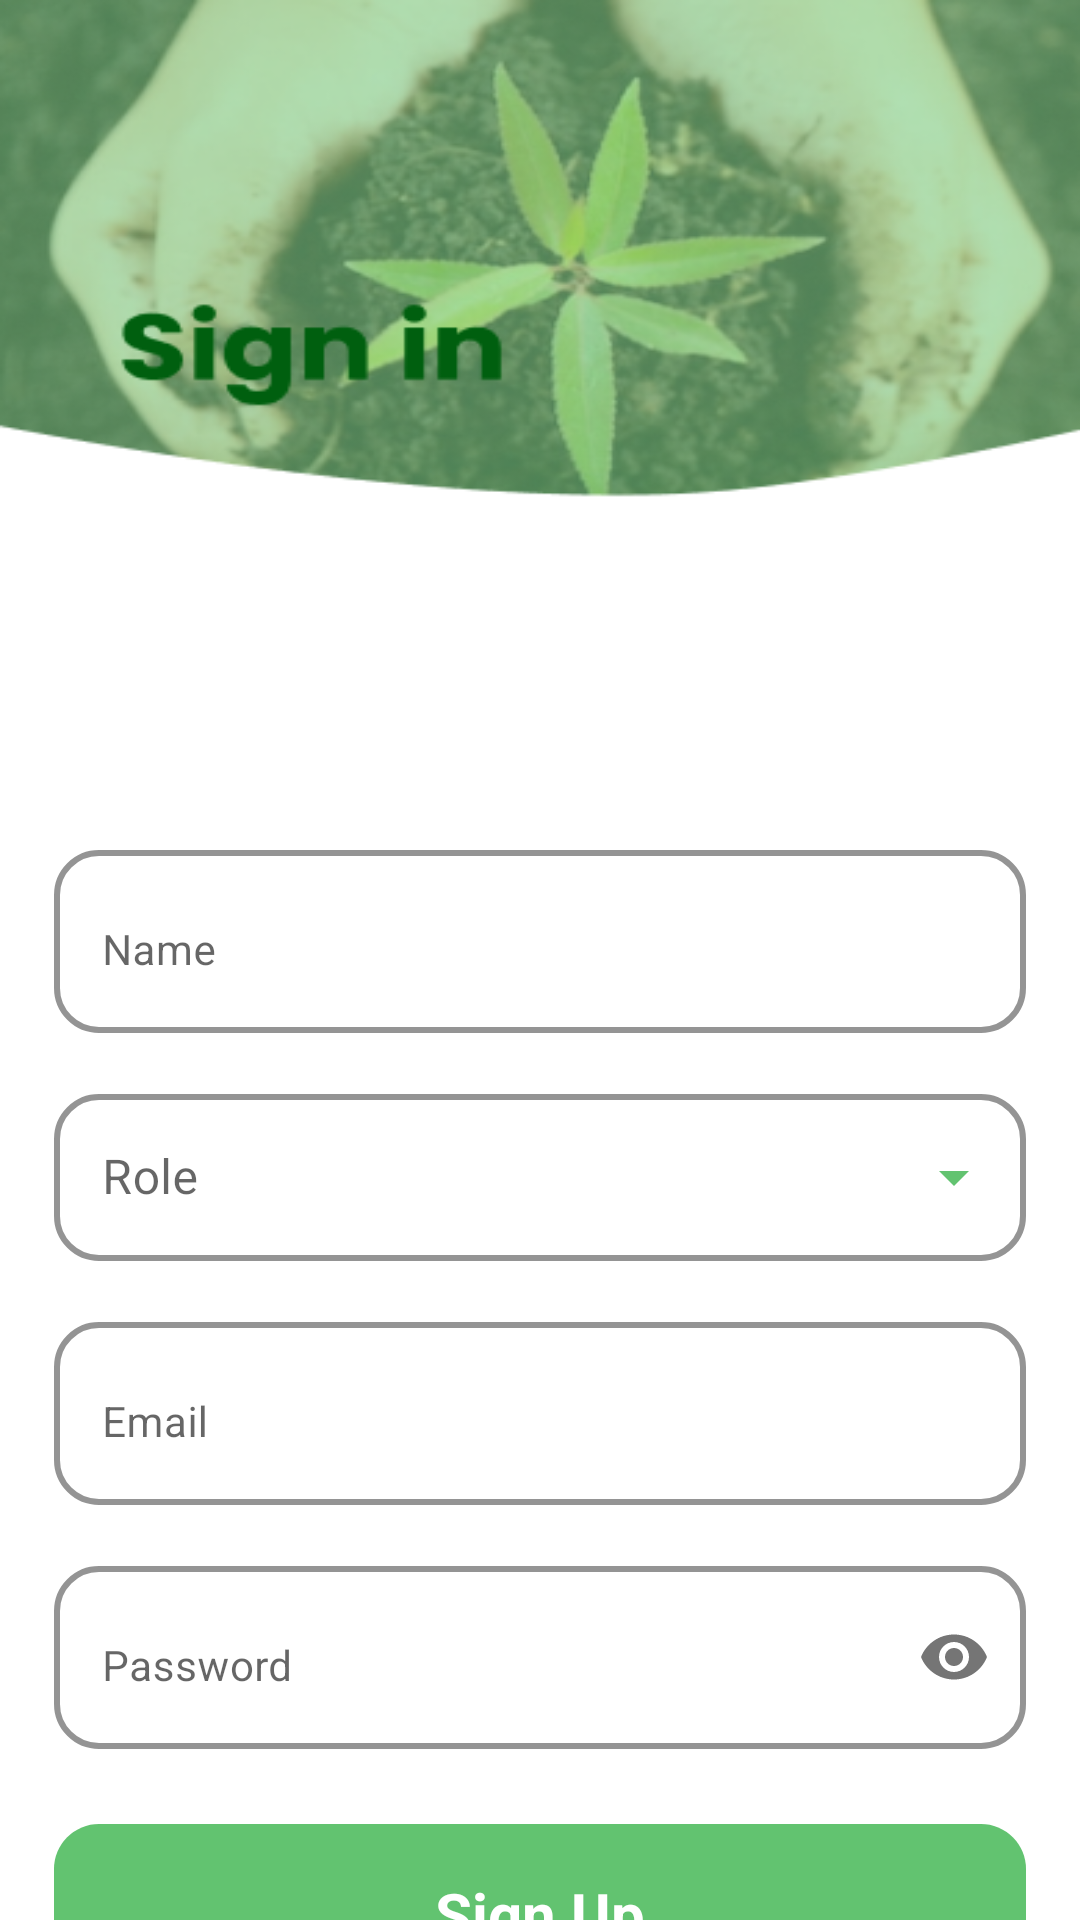

The Android layout XML behind this screen, and the referenced resources:
<!-- AndroidManifest.xml: application theme splash_screen -->
<!-- res/layout/activity_sign_in.xml -->
<?xml version="1.0" encoding="utf-8"?>
<LinearLayout xmlns:android="http://schemas.android.com/apk/res/android"
    xmlns:app="http://schemas.android.com/apk/res-auto"
    xmlns:tools="http://schemas.android.com/tools"
    android:layout_width="match_parent"
    android:layout_height="match_parent"
    android:background="@drawable/sign_in_bg"
    android:paddingTop="278dp"
    tools:context=".SignIn">

    <LinearLayout
        android:layout_width="match_parent"
        android:layout_height="wrap_content"
        android:orientation="vertical">

        <com.google.android.material.textfield.TextInputLayout
            android:layout_width="match_parent"
            android:layout_height="wrap_content"
            android:layout_marginStart="18dp"
            android:layout_marginEnd="18dp"
            android:layout_marginBottom="15dp"
            app:boxBackgroundMode="outline"
            app:boxCornerRadiusBottomEnd="15dp"
            app:boxCornerRadiusBottomStart="15dp"
            app:boxCornerRadiusTopEnd="15dp"
            app:boxCornerRadiusTopStart="15dp"
            app:boxStrokeColor="@color/greenTwo"
            app:boxStrokeWidth="2dp"
            app:hintTextColor="@color/greenTwo">

            <EditText
                android:id="@+id/nameSignInET"
                android:layout_width="match_parent"
                android:layout_height="wrap_content"
                android:backgroundTint="@color/white"
                android:hint="Name"
                android:inputType="textEmailAddress"
                android:maxLines="1"
                android:outlineSpotShadowColor="@color/black"
                android:paddingBottom="18sp"
                android:singleLine="true"
                android:textColor="@color/greenTwo"
                android:textSize="14dp"
                android:textCursorDrawable="@color/greenTwo"

                />


        </com.google.android.material.textfield.TextInputLayout>

        <com.google.android.material.textfield.TextInputLayout
            android:layout_width="match_parent"
            android:layout_height="wrap_content"
            android:hint="Role"
            style="@style/Widget.MaterialComponents.TextInputLayout.OutlinedBox.ExposedDropdownMenu"
            android:layout_marginStart="18dp"
            android:layout_marginEnd="18dp"
            android:layout_marginBottom="15dp"
            app:boxCornerRadiusBottomEnd="15dp"
            app:boxCornerRadiusBottomStart="15dp"
            app:boxCornerRadiusTopEnd="15dp"
            app:boxCornerRadiusTopStart="15dp"
            app:boxStrokeColor="@color/greenTwo"
            app:boxStrokeWidth="2dp"
            app:hintTextColor="@color/greenTwo"
            app:endIconTint="@color/greenTwo"
            >

            <AutoCompleteTextView
                android:id="@+id/autoCompleteV"
                android:layout_width="match_parent"
                android:layout_height="wrap_content"
                android:inputType="none"/>


        </com.google.android.material.textfield.TextInputLayout>

        <com.google.android.material.textfield.TextInputLayout
            android:layout_width="match_parent"
            android:layout_height="wrap_content"
            android:layout_marginStart="18dp"
            android:layout_marginEnd="18dp"
            android:layout_marginBottom="15dp"
            app:boxBackgroundMode="outline"
            app:boxCornerRadiusBottomEnd="15dp"
            app:boxCornerRadiusBottomStart="15dp"
            app:boxCornerRadiusTopEnd="15dp"
            app:boxCornerRadiusTopStart="15dp"
            app:boxStrokeColor="@color/greenTwo"
            app:boxStrokeWidth="2dp"
            app:hintTextColor="@color/greenTwo">

            <EditText
                android:id="@+id/emailSignInET"
                android:layout_width="match_parent"
                android:layout_height="wrap_content"
                android:backgroundTint="@color/white"
                android:hint="Email"
                android:inputType="textEmailAddress"
                android:maxLines="1"
                android:outlineSpotShadowColor="@color/black"
                android:paddingBottom="18sp"
                android:singleLine="true"
                android:textColor="@color/greenTwo"
                android:textSize="14dp"
                android:textCursorDrawable="@color/greenTwo"
                />


        </com.google.android.material.textfield.TextInputLayout>


        <com.google.android.material.textfield.TextInputLayout
            android:layout_width="match_parent"
            android:layout_height="wrap_content"
            android:layout_marginStart="18dp"
            android:layout_marginEnd="18dp"
            app:boxBackgroundMode="outline"
            app:boxCornerRadiusBottomEnd="15dp"
            app:boxCornerRadiusBottomStart="15dp"
            app:boxCornerRadiusTopEnd="15dp"
            app:boxCornerRadiusTopStart="15dp"
            app:boxStrokeColor="@color/greenTwo"
            app:boxStrokeWidth="2dp"
            app:hintTextColor="@color/greenTwo"
            app:passwordToggleEnabled="true">

            <EditText
                android:id="@+id/passowrdSigninTV"
                android:layout_width="match_parent"
                android:layout_height="wrap_content"
                android:backgroundTint="@color/white"
                android:hint="Password"
                android:inputType="textPassword"
                android:maxLines="1"
                android:outlineSpotShadowColor="@color/black"
                android:paddingBottom="18sp"
                android:singleLine="true"
                android:textColor="@color/greenTwo"
                android:textSize="14dp" />
        </com.google.android.material.textfield.TextInputLayout>

        <FrameLayout
            android:id="@+id/SignInBtn"
            android:layout_width="match_parent"
            android:layout_height="60dp"
            android:layout_marginStart="18dp"
            android:layout_marginTop="25dp"
            android:layout_marginEnd="18dp"
            android:background="@drawable/login_btn_bg">
            <TextView
                android:id="@+id/signInTV"
                android:layout_width="wrap_content"
                android:layout_height="wrap_content"
                android:text="Sign Up"
                android:layout_gravity="center"
                android:textStyle="bold"
                android:textColor="@color/white"
                android:textSize="20sp"/>
            <ProgressBar
                android:id="@+id/progressBar"
                style="?android:attr/progressBarStyle"
                android:layout_width="wrap_content"
                android:layout_height="wrap_content"
                android:layout_gravity="center"
                android:indeterminateTint="@color/white"
                android:visibility="gone"
                />

        </FrameLayout>

        <LinearLayout
            android:layout_width="match_parent"
            android:layout_height="wrap_content"
            android:layout_marginTop="15dp"
            android:layout_marginBottom="40dp"
            android:gravity="center"
            android:orientation="horizontal">

            <TextView
                android:layout_width="wrap_content"
                android:layout_height="wrap_content"
                android:text="already have an account  ?"
                android:textSize="18dp"

                />

            <TextView
                android:id="@+id/SignUpBtnTV"
                android:layout_width="wrap_content"
                android:layout_height="wrap_content"
                android:layout_marginStart="8dp"
                android:text="Sign Up"
                android:textColor="@color/greenThree"
                android:textSize="18sp"
                android:textStyle="bold" />
        </LinearLayout>

    </LinearLayout>



</LinearLayout>
<!-- resources referenced by this layout -->
<resources>
  <color name="black">#FF000000</color>
  <color name="greenThree">#005F0F</color>
  <color name="greenTwo">#62C370</color>
  <color name="white">#FFFFFFFF</color>
  <!-- drawable login_btn_bg (drawable) -->
  <?xml version="1.0" encoding="utf-8"?>
  <ripple xmlns:android="http://schemas.android.com/apk/res/android" android:color="@color/greenOne">
      <item>
          <shape android:shape="rectangle" >
              <solid android:color="@color/greenTwo"/>
              <corners android:radius="15dp"/>
          </shape>
      </item>
  </ripple>
  <!-- drawable sign_in_bg: png bitmap (drawable, 111998 bytes) -->
  <style name="splash_screen" parent="Theme.MaterialComponents.Light.NoActionBar">
          <item name="android:windowBackground">
              @drawable/splash_screen
          </item>
          <item name="android:statusBarColor">@color/greenOne</item>
      </style>
  <color name="greenOne">#EAFFE4</color>
  <!-- drawable splash_screen (drawable) -->
  <?xml version="1.0" encoding="utf-8"?>
  <layer-list xmlns:android="http://schemas.android.com/apk/res/android">
  <item android:drawable="@drawable/splash_screen_bg"/>
  <item android:drawable="@drawable/agrow" android:gravity="center"/>
  
  
  </layer-list>
  <!-- drawable splash_screen_bg: png bitmap (drawable, 270214 bytes) -->
  <!-- drawable agrow: png bitmap (drawable, 1572 bytes) -->
</resources>
